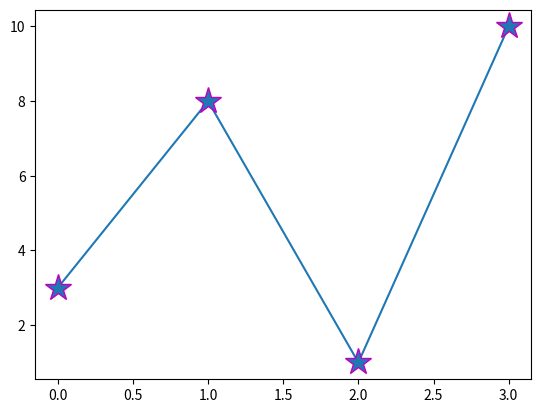

The matplotlib source for this figure:
"""
What is Matplotlib?
Matplotlib is a low level graph plotting library in python that serves as a visualization utility.

Matplotlib was created by John D. Hunter.

Matplotlib is open source and we can use it freely.

Matplotlib is mostly written in python, a few segments are written in C,
Objective-C and Javascript for Platform compatibility.
"""

import matplotlib

print(matplotlib.__version__)

print("---------------------------------Pyplot----------------------------------")

"""
Matplotlib Pyplot
Pyplot
Most of the Matplotlib utilities lies under the pyplot submodule, and are usually imported under the plt alias:

import matplotlib.pyplot as plt
Now the Pyplot package can be referred to as plt.

Example
Draw a line in a diagram from position (0,0) to position (6,250):
"""

import matplotlib.pyplot as plt
import numpy as np

# xpoints = np.array([0, 60])
# ypoints = np.array([0, 200])

# plt.plot(xpoints, ypoints)
# plt.show()

print("---------------------------------Plotting----------------------------------")

"""
Plotting x and y points
The plot() function is used to draw points (markers) in a diagram.

By default, the plot() function draws a line from point to point.

The function takes parameters for specifying points in the diagram.

Parameter 1 is an array containing the points on the x-axis.

Parameter 2 is an array containing the points on the y-axis.

If we need to plot a line from (1, 3) to (8, 10),
we have to pass two arrays [1, 8] and [3, 10] to the plot function.

Example
Draw a line in a diagram from position (1, 3) to position (8, 10):
"""

# xpoints = np.array([1, 8])
# ypoints = np.array([3, 10])

# plt.plot(xpoints, ypoints)
# plt.show()

"""
The x-axis is the horizontal axis.

The y-axis is the vertical axis.
"""

"""
Plotting Without Line
To plot only the markers, you can use shortcut string notation parameter 'o', which means 'rings'.

Example
Draw two points in the diagram, one at position (1, 3) and one in position (8, 10):
"""

# xpoints = np.array([4, 8])
# ypoints = np.array([4, 10])

# plt.plot(xpoints, ypoints, 'o')
# plt.show()

"""
Multiple Points
You can plot as many points as you like, just make sure you have the same number of points in both axis.

Example
Draw a line in a diagram from position (1, 3) to (2, 8) then to (6, 1) and finally to position (8, 10):
"""

# xpoints = np.array([1, 2, 6, 8])
# ypoints = np.array([3, 8, 1, 10])

# plt.plot(xpoints, ypoints)
# plt.show()

"""
Default X-Points
If we do not specify the points on the x-axis, they will get the default values 0, 1, 2, 3 etc.,
depending on the length of the y-points.

So, if we take the same example as above, and leave out the x-points, the diagram will look like this:

Example
Plotting without x-points:
"""

# xpoints = np.array([2, 4, 6, 8, 10, 12])
# ypoints = np.array([3, 8, 1, 10, 5, 7])

# plt.plot(xpoints, ypoints)
# plt.show()

print("------------------------Markers-------------------------")

"""
Markers
You can use the keyword argument marker to emphasize each point with a specified marker:

ExampleGet your own Python Server
Mark each point with a circle:
"""

# import matplotlib.pyplot as plt
# import numpy as np

ypoints = np.array([3, 8, 1, 10])

# plt.plot(ypoints, marker = 'o')
# plt.plot(ypoints, marker = '*')
# plt.plot(ypoints, marker = 's')
# plt.plot(ypoints, marker = '4')
# plt.plot(ypoints, marker = 'D')
# plt.show()

"""
Marker Reference
You can choose any of these markers:

Marker	Description
'o'	Circle	
'*'	Star	
'.'	Point	
','	Pixel	
'x'	X	
'X'	X (filled)	
'+'	Plus	
'P'	Plus (filled)	
's'	Square	
'D'	Diamond	
'd'	Diamond (thin)	
'p'	Pentagon	
'H'	Hexagon	
'h'	Hexagon	
'v'	Triangle Down	
'^'	Triangle Up	
'<'	Triangle Left	
'>'	Triangle Right	
'1'	Tri Down	
'2'	Tri Up	
'3'	Tri Left	
'4'	Tri Right	
'|'	Vline	
'_'	Hline
"""

print("----------------------fmt-----------------------")

"""
Format Strings fmt
You can also use the shortcut string notation parameter to specify the marker.

This parameter is also called fmt, and is written with this syntax:

marker|line|color
Example
Mark each point with a circle:
"""

ypoints = np.array([3, 8, 1, 10])

# plt.plot(ypoints, 'o:r')
# plt.plot(ypoints, 'D:g')
# plt.plot(ypoints, '*:b')
# plt.plot(ypoints, '*-.b')
# plt.show()

"""
The marker value can be anything from the Marker Reference above.

The line value can be one of the following:

Line Reference
Line Syntax	Description
'-'	    Solid line	
':'	    Dotted line	
'--'	Dashed line	
'-.'	Dashed/dotted line
"""

# Note: If you leave out the line value in the fmt parameter, no line will be plotted.

"""
The short color value can be one of the following:

Color Reference
Color Syntax	Description
'r'	Red	
'g'	Green	
'b'	Blue	
'c'	Cyan	
'm'	Magenta	
'y'	Yellow	
'k'	Black	
'w'	White
"""

print("---------------------Marker size-------------------")

"""
Marker Size
You can use the keyword argument markersize or the shorter version, ms to set the size of the markers:

Example
Set the size of the markers to 20:
"""

ypoints = np.array([3, 8, 1, 10])

# plt.plot(ypoints, marker = 'o', ms = 20)
# plt.plot(ypoints, marker = 'D', ms = 15)
# plt.plot(ypoints, marker = '*', ms = 30)
# plt.show()

print("--------------------marker color--------------------")

"""
Marker Color
You can use the keyword argument markeredgecolor or the shorter mec to set the color of the edge of the markers:

Example
Set the EDGE color to red:
"""

ypoints = np.array([3, 8, 1, 10])

# plt.plot(ypoints, marker = 'o', ms = 20, mec = 'r')
plt.plot(ypoints, marker = '*', ms = 20, mec = 'm')
plt.show()
